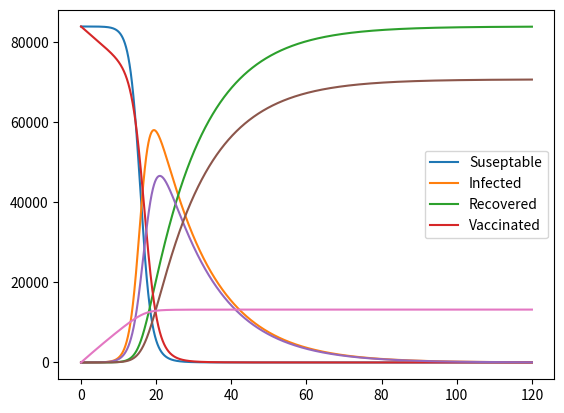

Python code for this plot:
from matplotlib import pyplot as plt

def basicSIR(delta_t, beta, gamma, S0, I0, R0, steps):
    # dS/dt = -beta*S*I
    # dI/dt = beta*S*I - gamma*I
    # dR/dt = gamma*I

    # susceptible pool, with initial population
    S = [S0]
    # infected pool, with inital infections
    I = [I0]
    # recovered pool, with initial recoverd
    R = [R0]
    for i in range(steps):
        S.append( S[i] - delta_t * beta*S[i]*I[i] )
        I.append( I[i] + delta_t * ( beta*S[i]*I[i] - gamma*I[i] ) )
        R.append( R[i] + delta_t * gamma*I[i] )
    return S, I, R


def vaccineSIR(delta_t, beta, gamma, alpha, S0, I0, R0, V0, steps):
    # dS/dt = -beta*S*I -alpha*S
    # dV/dt = alpha*S
    # dI/dt = beta*S*I - gamma*I
    # dR/dt = gamma*I

    # susceptible pool, with initial population
    S = [S0]
    # vaccinated pool, with initial vaccinated
    V = [V0]
    # infected pool, with inital infections
    I = [I0]
    # recovered pool, with initial recoverd
    R = [R0]
    for i in range(steps):
        S.append( S[i] - delta_t * beta*S[i]*I[i] - alpha*S[i])
        V.append( V[i] + alpha*S[i] )
        I.append( I[i] + delta_t * ( beta*S[i]*I[i] - gamma*I[i] ) )
        R.append( R[i] + delta_t * gamma*I[i] )
    return S, I, R, V

def displayModel(X, Y, names):
    for y in Y:
        plt.plot(X, y)
    plt.legend( names )
    plt.show()


def main():
    # initial susceptible population
    S0 = 84000
    # inital infections
    I0 = 1
    #  initial recoverd
    R0 = 0
    # initial vaccinations
    V0 = 0


    # number of people interacted with on a given day
    n = 11 # lack of social distancing
    #n = 3 # social distancing
    interProb = n/S0
    transProb = 1
    infectTime  = 14 # days
    # force of infection
    beta = interProb / infectTime * transProb
    # recovery rate
    gamma = 1/infectTime
    # number of people vaccinated on a given day
    n = 10
    alpha = n / S0

    # start time
    a = 0
    # end time (in days)
    b = 120
    # divisions of change 
    N = 10000
    steps = N
    delta_t = (b-a)/N

    X = [ i*delta_t for i in range(N+1) ]
    S, I, R = basicSIR(delta_t, beta, gamma, S0, I0, R0, steps)
    displayModel(X, [S, I, R], ["Suseptable", "Infected", "Recovered"])
    S, I, R, V = vaccineSIR(delta_t, beta, gamma, alpha, S0, I0, R0, V0, steps)
    displayModel(X, [S, I, R, V], ["Suseptable", "Infected", "Recovered", "Vaccinated"])


main()